Labelled photos from "assets", an image-classification folder in SirYorch/mobile-app-zernike-shape-signature. The possible labels are: circle, square, triangle.

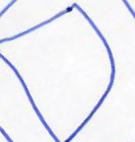
Label: square

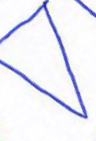
Label: triangle

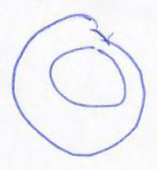
Label: circle

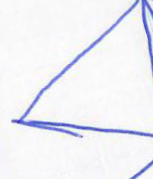
Label: triangle

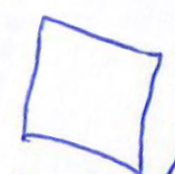
Label: square

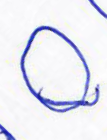
Label: circle
